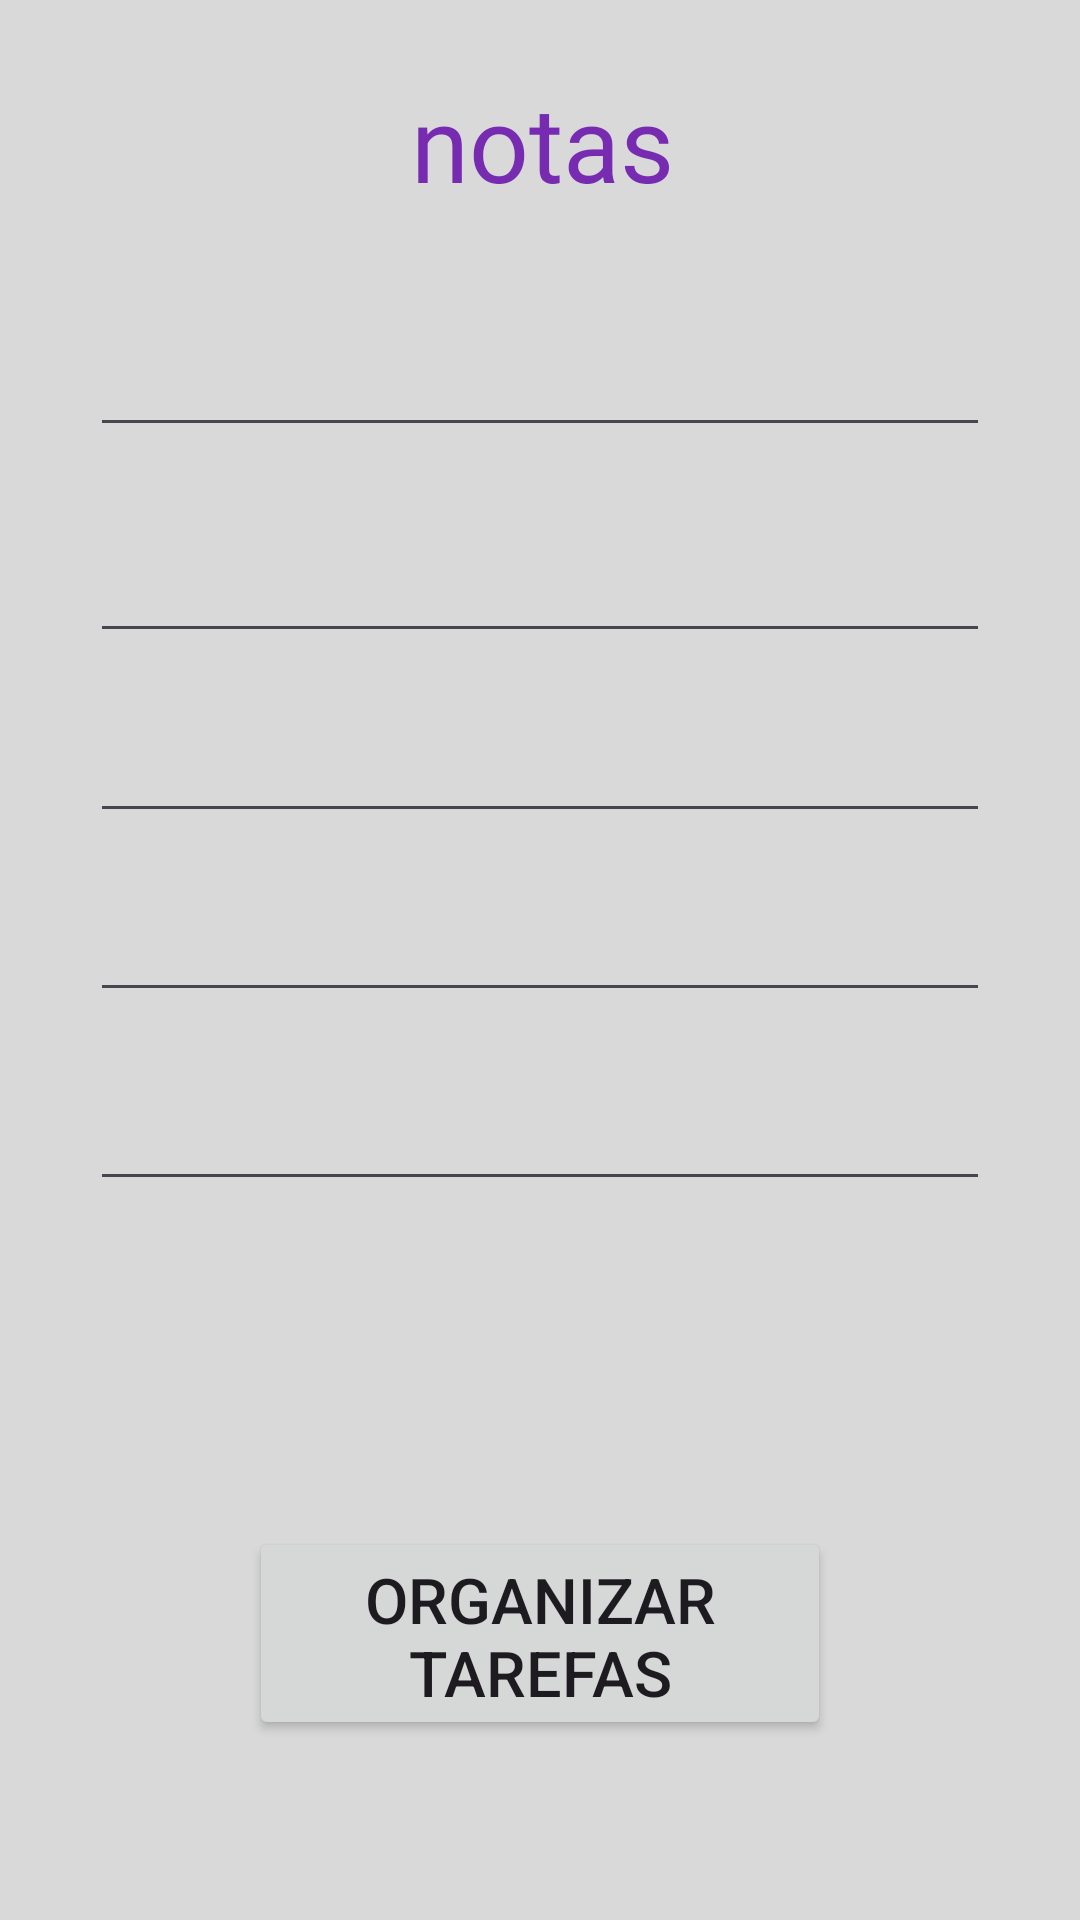

Here is an Android app screen rendered from its layout file. Give the layout XML and the strings, colors and styles it references.
<!-- AndroidManifest.xml: application theme Base.Theme.Aula02 -->
<!-- res/layout/activity_main.xml -->
<?xml version="1.0" encoding="utf-8"?>
<androidx.constraintlayout.widget.ConstraintLayout xmlns:android="http://schemas.android.com/apk/res/android"
    xmlns:app="http://schemas.android.com/apk/res-auto"
    xmlns:tools="http://schemas.android.com/tools"
    android:id="@+id/main"
    android:layout_width="match_parent"
    android:layout_height="match_parent"
    android:background="#D9D9D9"
    tools:context=".MainActivity">


    <TextView
        android:layout_width="378dp"
        android:layout_height="41dp"
        android:layout_marginTop="24dp"
        android:text="@string/app_name"
        android:textColor="#772BB1"
        android:textAlignment="center"
        android:textSize="35sp"
        android:fontFamily="@font/orelega_one_regular"
        app:layout_constraintEnd_toEndOf="parent"
        app:layout_constraintHorizontal_bias="0.484"
        app:layout_constraintStart_toStartOf="parent"
        app:layout_constraintTop_toTopOf="parent" />

    <EditText
        android:id="@+id/nota1"
        android:layout_width="match_parent"
        android:layout_height="wrap_content"
        android:layout_margin="30dp"
        android:ems="10"
        android:inputType="text"
        android:textColor="#8554F5"
        android:textAlignment="center"
        android:textSize="25sp"
        app:layout_constraintBottom_toBottomOf="parent"
        app:layout_constraintEnd_toEndOf="parent"
        app:layout_constraintHorizontal_bias="0.266"
        app:layout_constraintStart_toStartOf="parent"
        app:layout_constraintTop_toTopOf="parent"
        app:layout_constraintVertical_bias="0.129" />

    <EditText
        android:id="@+id/nota2"
        android:layout_width="match_parent"
        android:layout_height="wrap_content"
        android:layout_margin="30dp"
        android:ems="10"
        android:inputType="text"
        android:textColor="#8554F5"
        android:textAlignment="center"
        android:textSize="25sp"
        app:layout_constraintBottom_toBottomOf="parent"
        app:layout_constraintEnd_toEndOf="parent"
        app:layout_constraintStart_toStartOf="parent"
        app:layout_constraintTop_toTopOf="parent"
        app:layout_constraintVertical_bias="0.259" />

    <EditText
        android:id="@+id/nota3"
        android:layout_width="match_parent"
        android:layout_height="wrap_content"
        android:layout_margin="30dp"
        android:ems="10"
        android:inputType="text"
        android:textColor="#8554F5"
        android:textAlignment="center"
        android:textSize="25sp"
        app:layout_constraintBottom_toBottomOf="parent"
        app:layout_constraintEnd_toEndOf="parent"
        app:layout_constraintStart_toStartOf="parent"
        app:layout_constraintTop_toTopOf="parent"
        app:layout_constraintVertical_bias="0.372" />


    <EditText
        android:id="@+id/nota4"
        android:layout_width="match_parent"
        android:layout_height="wrap_content"
        android:layout_margin="30dp"
        android:ems="10"
        android:inputType="text"
        android:textColor="#8554F5"
        android:textAlignment="center"
        android:textSize="25sp"
        app:layout_constraintBottom_toBottomOf="parent"
        app:layout_constraintEnd_toEndOf="parent"
        app:layout_constraintStart_toStartOf="parent"
        app:layout_constraintTop_toTopOf="parent"
        app:layout_constraintVertical_bias="0.485" />

    <EditText
        android:id="@+id/nota5"
        android:layout_width="match_parent"
        android:layout_height="wrap_content"
        android:layout_margin="30dp"
        android:ems="10"
        android:inputType="text"
        android:textColor="#8554F5"
        android:textAlignment="center"
        android:textSize="25sp"
        app:layout_constraintBottom_toBottomOf="parent"
        app:layout_constraintEnd_toEndOf="parent"
        app:layout_constraintHorizontal_bias="0.733"
        app:layout_constraintStart_toStartOf="parent"
        app:layout_constraintTop_toTopOf="parent"
        app:layout_constraintVertical_bias="0.604" />


    <Button
        android:id="@+id/btnOrganizar"
        android:layout_width="194dp"
        android:layout_height="71dp"
        android:layout_marginBottom="60dp"
        android:clickable="true"
        android:contentDescription="organizar_tarefas"
        android:text="@string/organizar_tarefas"
        android:textAlignment="center"
        android:textSize="21sp"
        app:layout_constraintBottom_toBottomOf="parent"
        app:layout_constraintEnd_toEndOf="parent"
        app:layout_constraintStart_toStartOf="parent"
        app:layout_constraintTop_toTopOf="parent"
        app:layout_constraintVertical_bias="1.0" />


</androidx.constraintlayout.widget.ConstraintLayout>
<!-- resources referenced by this layout -->
<resources>
  <string name="app_name">notas</string>
  <string name="organizar_tarefas">organizar tarefas</string>
  <style name="Base.Theme.Aula02" parent="Theme.Material3.DayNight.NoActionBar">
          
          
      </style>
</resources>
